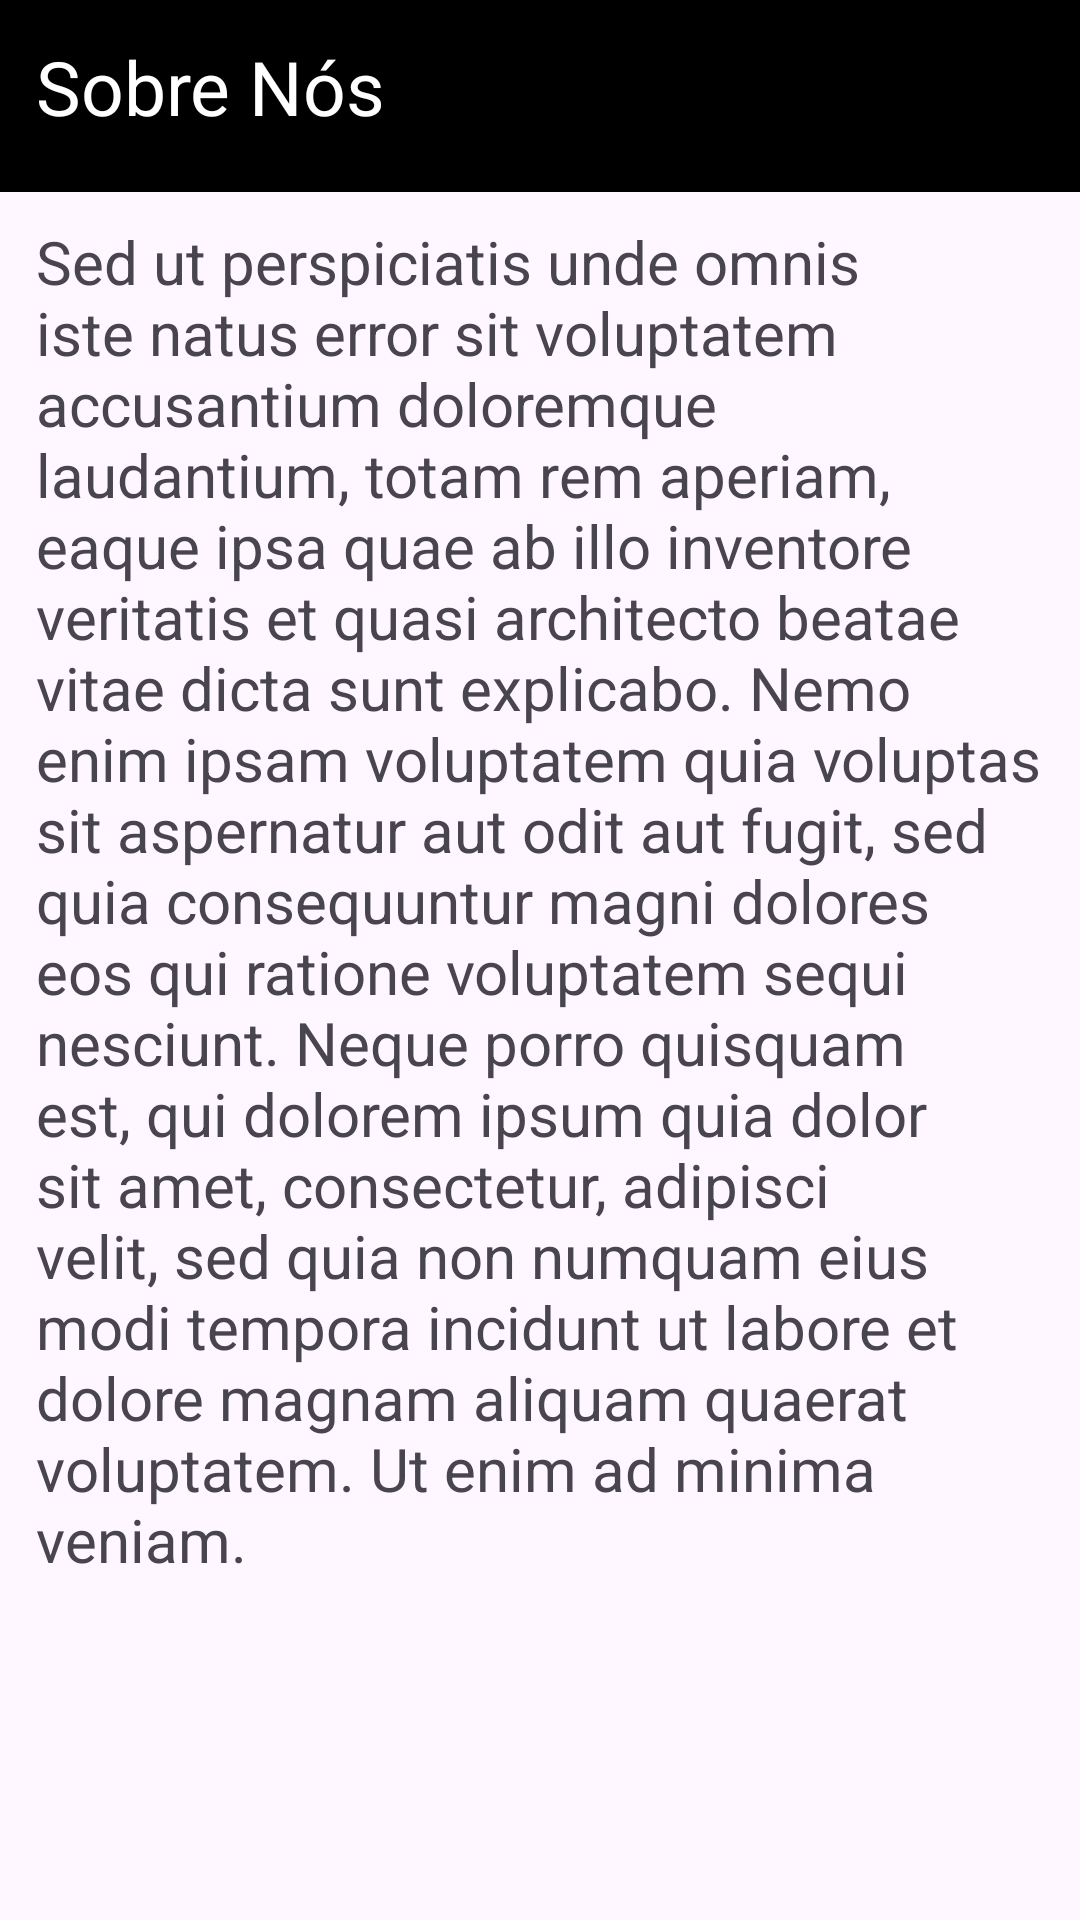

This screen was rendered from an Android layout file. Write that file and the resources it references.
<!-- AndroidManifest.xml: application theme Theme.LugaLuga -->
<!-- res/layout/fragment_sobre.xml -->
<?xml version="1.0" encoding="utf-8"?>
<FrameLayout xmlns:android="http://schemas.android.com/apk/res/android"
    xmlns:tools="http://schemas.android.com/tools"
    android:layout_width="match_parent"
    android:layout_height="match_parent"
    xmlns:app="http://schemas.android.com/apk/res-auto"
    tools:context=".view.SobreFragment">

    <androidx.appcompat.widget.Toolbar
        android:id="@+id/my_toolbar"
        android:layout_width="match_parent"
        android:layout_height="?attr/actionBarSize"
        android:background="@color/black"
        app:titleTextColor="@color/white"
        android:elevation="0dp"
        app:layout_constraintTop_toTopOf="parent"
        android:theme="@style/ThemeOverlay.AppCompat.ActionBar"
        app:popupTheme="@style/ThemeOverlay.AppCompat.Light"
        />

    <androidx.constraintlayout.widget.ConstraintLayout
        android:layout_width="match_parent"
        android:layout_margin="12dp"
        android:layout_height="wrap_content"
        app:layout_constraintTop_toBottomOf="@id/my_toolbar">

        <TextView
            android:id="@+id/sobre"
            android:layout_width="match_parent"
            android:layout_height="wrap_content"
            android:text="Sobre Nós"
            android:textSize="25dp"
            android:textColor="@color/white"
            tools:ignore="MissingConstraints" />

        <ImageView
            android:id="@+id/img_empresa"
            android:layout_width="match_parent"
            android:layout_height="wrap_content"
            android:layout_marginTop="20dp"
            android:src="@drawable/logoapp"
            app:layout_constraintTop_toBottomOf="@+id/sobre"
            />

        <TextView
            android:layout_width="match_parent"
            android:layout_height="wrap_content"
            android:layout_marginTop="8dp"
            android:text="Sed ut perspiciatis unde omnis iste natus error sit voluptatem accusantium doloremque laudantium, totam rem aperiam, eaque ipsa quae ab illo inventore veritatis et quasi architecto beatae vitae dicta sunt explicabo. Nemo enim ipsam voluptatem quia voluptas sit aspernatur aut odit aut fugit, sed quia consequuntur magni dolores eos qui ratione voluptatem sequi nesciunt. Neque porro quisquam est, qui dolorem ipsum quia dolor sit amet, consectetur, adipisci velit, sed quia non numquam eius modi tempora incidunt ut labore et dolore magnam aliquam quaerat voluptatem. Ut enim ad minima veniam."
            android:textSize="20dp"
            app:layout_constraintTop_toBottomOf="@+id/img_empresa"
            tools:layout_editor_absoluteX="0dp" />
    </androidx.constraintlayout.widget.ConstraintLayout>



</FrameLayout>
<!-- resources referenced by this layout -->
<resources>
  <color name="black">#FF000000</color>
  <color name="white">#FFFFFFFF</color>
  <style name="Theme.LugaLuga" parent="Base.Theme.LugaLuga" />
  <style name="Base.Theme.LugaLuga" parent="Theme.Material3.DayNight.NoActionBar">
          
          <item name="colorPrimary">@color/blue_dark</item>
      </style>
  <color name="blue_dark">#1C1C8E</color>
</resources>
